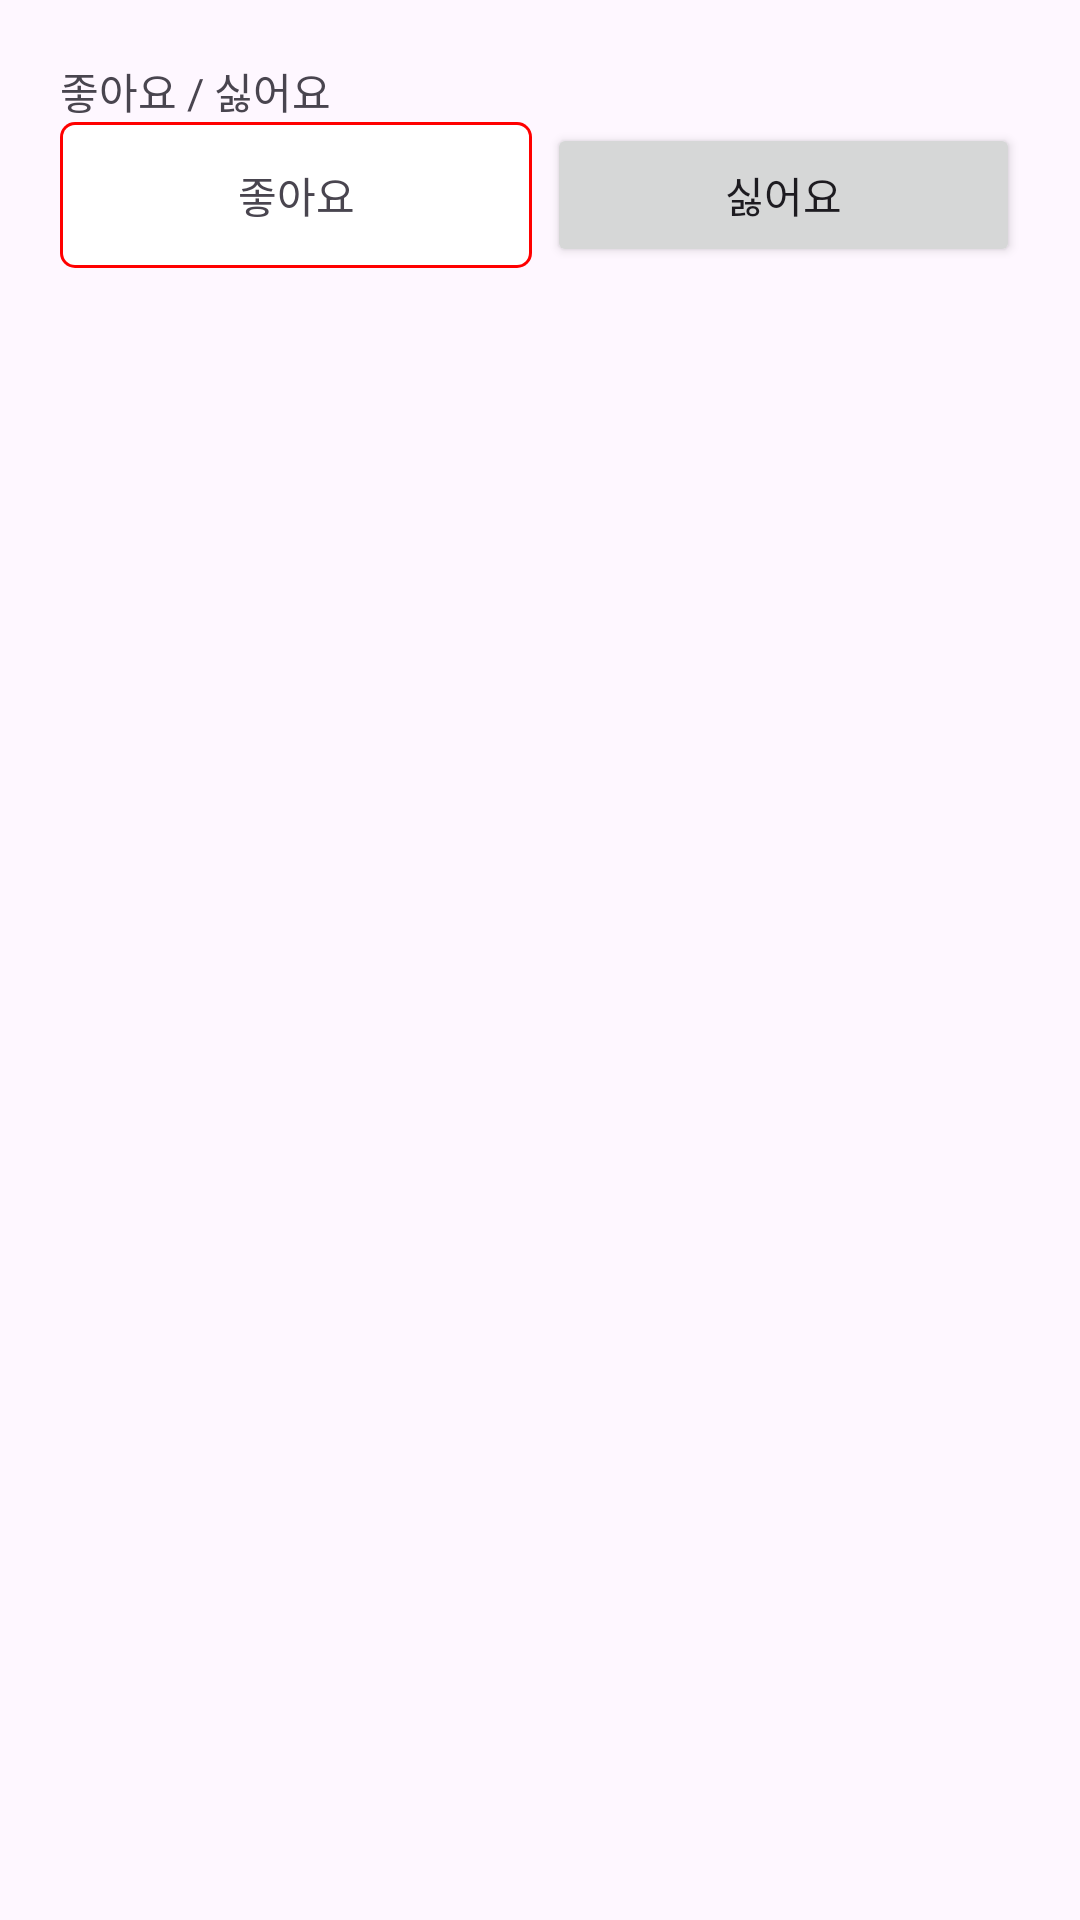

Reconstruct the res/layout file that produces this screen, plus the resources it refers to.
<!-- AndroidManifest.xml: application theme Theme.DrawableXmlPractice_Genie -->
<!-- res/layout/activity_main.xml -->
<?xml version="1.0" encoding="utf-8"?>
<LinearLayout xmlns:android="http://schemas.android.com/apk/res/android"
    xmlns:app="http://schemas.android.com/apk/res-auto"
    xmlns:tools="http://schemas.android.com/tools"
    android:layout_width="match_parent"
    android:layout_height="match_parent"
    android:orientation="vertical"
    android:padding="20dp"
    tools:context=".MainActivity">










    <TextView
        android:layout_width="wrap_content"
        android:layout_height="wrap_content"
        android:text="좋아요 / 싫어요" />

    <LinearLayout
        android:layout_width="match_parent"
        android:layout_height="wrap_content"
        android:orientation="horizontal">









        <TextView
            android:layout_width="0dp"
            android:layout_height="wrap_content"
            android:text="좋아요"
            android:clickable="true"
            android:background="@drawable/red_border_round_rect"
            android:padding="14dp"
            android:gravity="center"
            android:layout_weight="1" />

        <Button
            android:layout_width="0dp"
            android:layout_height="wrap_content"
            android:text="싫어요"
            android:layout_marginLeft="5dp"
            android:layout_weight="1" />

    </LinearLayout>

</LinearLayout>
<!-- resources referenced by this layout -->
<resources>
  <!-- drawable red_border_round_rect (drawable) -->
  <?xml version="1.0" encoding="utf-8"?>
  <selector xmlns:android="http://schemas.android.com/apk/res/android">
  
      <item
          android:state_pressed="false">
          <layer-list>
              <item>
                  <shape
                      android:shape="rectangle">
                      <solid
                          android:color="#FF0000" />
                      <corners
                          android:radius="5dp" />
                  </shape>
              </item>
              <item
                  android:top="1dp"
                  android:left="1dp"
                  android:right="1dp"
                  android:bottom="1dp">
                  <shape
                      android:shape="rectangle">
                      <solid
                          android:color="#FFFFFF" />
                      <corners
                          android:radius="4dp" />
                  </shape>
  
              </item>
          </layer-list>
      </item>
      <item
          android:state_pressed="true">
          <layer-list>
              <item>
                  <shape
                      android:shape="rectangle">
                      <solid
                          android:color="#FF0000" />
                      <corners
                          android:radius="5dp" />
                  </shape>
              </item>
              <item
                  android:top="1dp"
                  android:left="1dp"
                  android:right="1dp"
                  android:bottom="1dp">
                  <shape
                      android:shape="rectangle">
                      <solid
                          android:color="#A0A0A0" />
                      <corners
                          android:radius="4dp" />
                  </shape>
  
              </item>
          </layer-list>
      </item>
  
  </selector>
  <style name="Theme.DrawableXmlPractice_Genie" parent="Base.Theme.DrawableXmlPractice_Genie" />
  <style name="Base.Theme.DrawableXmlPractice_Genie" parent="Theme.Material3.DayNight.NoActionBar">
          
          
      </style>
</resources>
